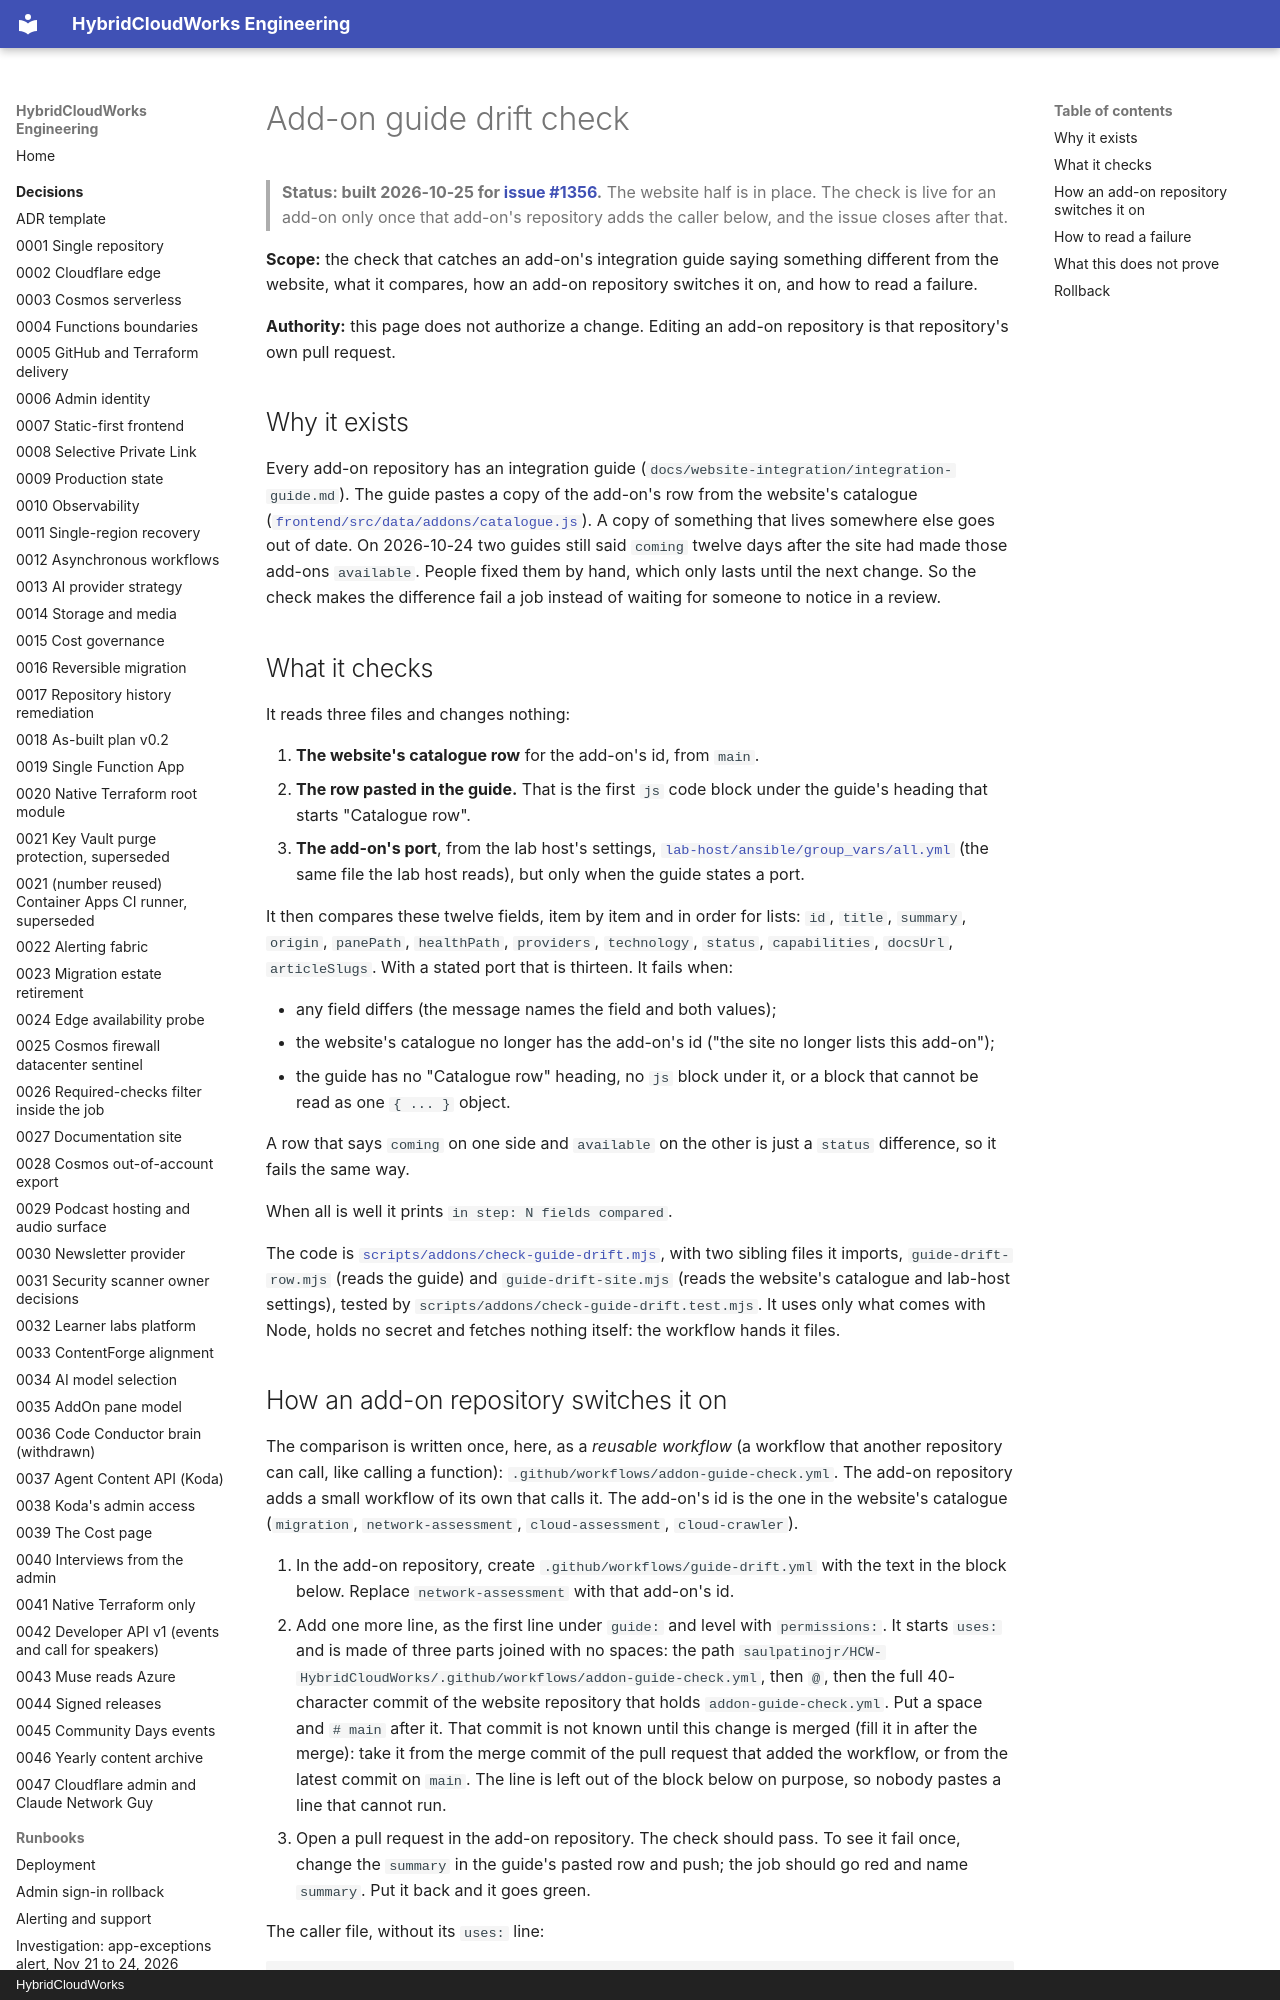

repository: saulpatinojr/HCW-HybridCloudWorks · page: runbooks/addon-guide-drift/index.html · generator: mkdocs · copyright: HybridCloudWorks

# Add-on guide drift check

> **Status: built 2026-10-25 for [issue #1356](https://github.com/saulpatinojr/HCW-HybridCloudWorks/issues/1356).**
> The website half is in place. The check is live for an add-on only once that
> add-on's repository adds the caller below, and the issue closes after that.

**Scope:** the check that catches an add-on's integration guide saying something
different from the website, what it compares, how an add-on repository switches
it on, and how to read a failure.

**Authority:** this page does not authorize a change. Editing an add-on
repository is that repository's own pull request.

## Why it exists

Every add-on repository has an integration guide
(`docs/website-integration/integration-guide.md`). The guide pastes a copy of the
add-on's row from the website's catalogue
([`frontend/src/data/addons/catalogue.js`](https://github.com/saulpatinojr/HCW-HybridCloudWorks/blob/main/frontend/src/data/addons/catalogue.js)).
A copy of something that lives somewhere else goes out of date. On 2026-10-24 two
guides still said `coming` twelve days after the site had made those add-ons
`available`. People fixed them by hand, which only lasts until the next change.
So the check makes the difference fail a job instead of waiting for someone to
notice in a review.

## What it checks

It reads three files and changes nothing:

1. **The website's catalogue row** for the add-on's id, from `main`.
2. **The row pasted in the guide.** That is the first `js` code block under the
   guide's heading that starts "Catalogue row".
3. **The add-on's port**, from the lab host's settings,
   [`lab-host/ansible/group_vars/all.yml`](https://github.com/saulpatinojr/HCW-HybridCloudWorks/blob/main/lab-host/ansible/group_vars/all.yml)
   (the same file the lab host reads), but only when the guide states a port.

It then compares these twelve fields, item by item and in order for lists: `id`,
`title`, `summary`, `origin`, `panePath`, `healthPath`, `providers`,
`technology`, `status`, `capabilities`, `docsUrl`, `articleSlugs`. With a stated
port that is thirteen. It fails when:

- any field differs (the message names the field and both values);
- the website's catalogue no longer has the add-on's id ("the site no longer lists this add-on");
- the guide has no "Catalogue row" heading, no `js` block under it, or a block
  that cannot be read as one `{ ... }` object.

A row that says `coming` on one side and `available` on the other is just a
`status` difference, so it fails the same way.

When all is well it prints `in step: N fields compared`.

The code is [`scripts/addons/check-guide-drift.mjs`](https://github.com/saulpatinojr/HCW-HybridCloudWorks/blob/main/scripts/addons/check-guide-drift.mjs),
with two sibling files it imports, `guide-drift-row.mjs` (reads the guide) and
`guide-drift-site.mjs` (reads the website's catalogue and lab-host settings),
tested by `scripts/addons/check-guide-drift.test.mjs`. It uses only what comes
with Node, holds no secret and fetches nothing itself: the workflow hands it
files.
